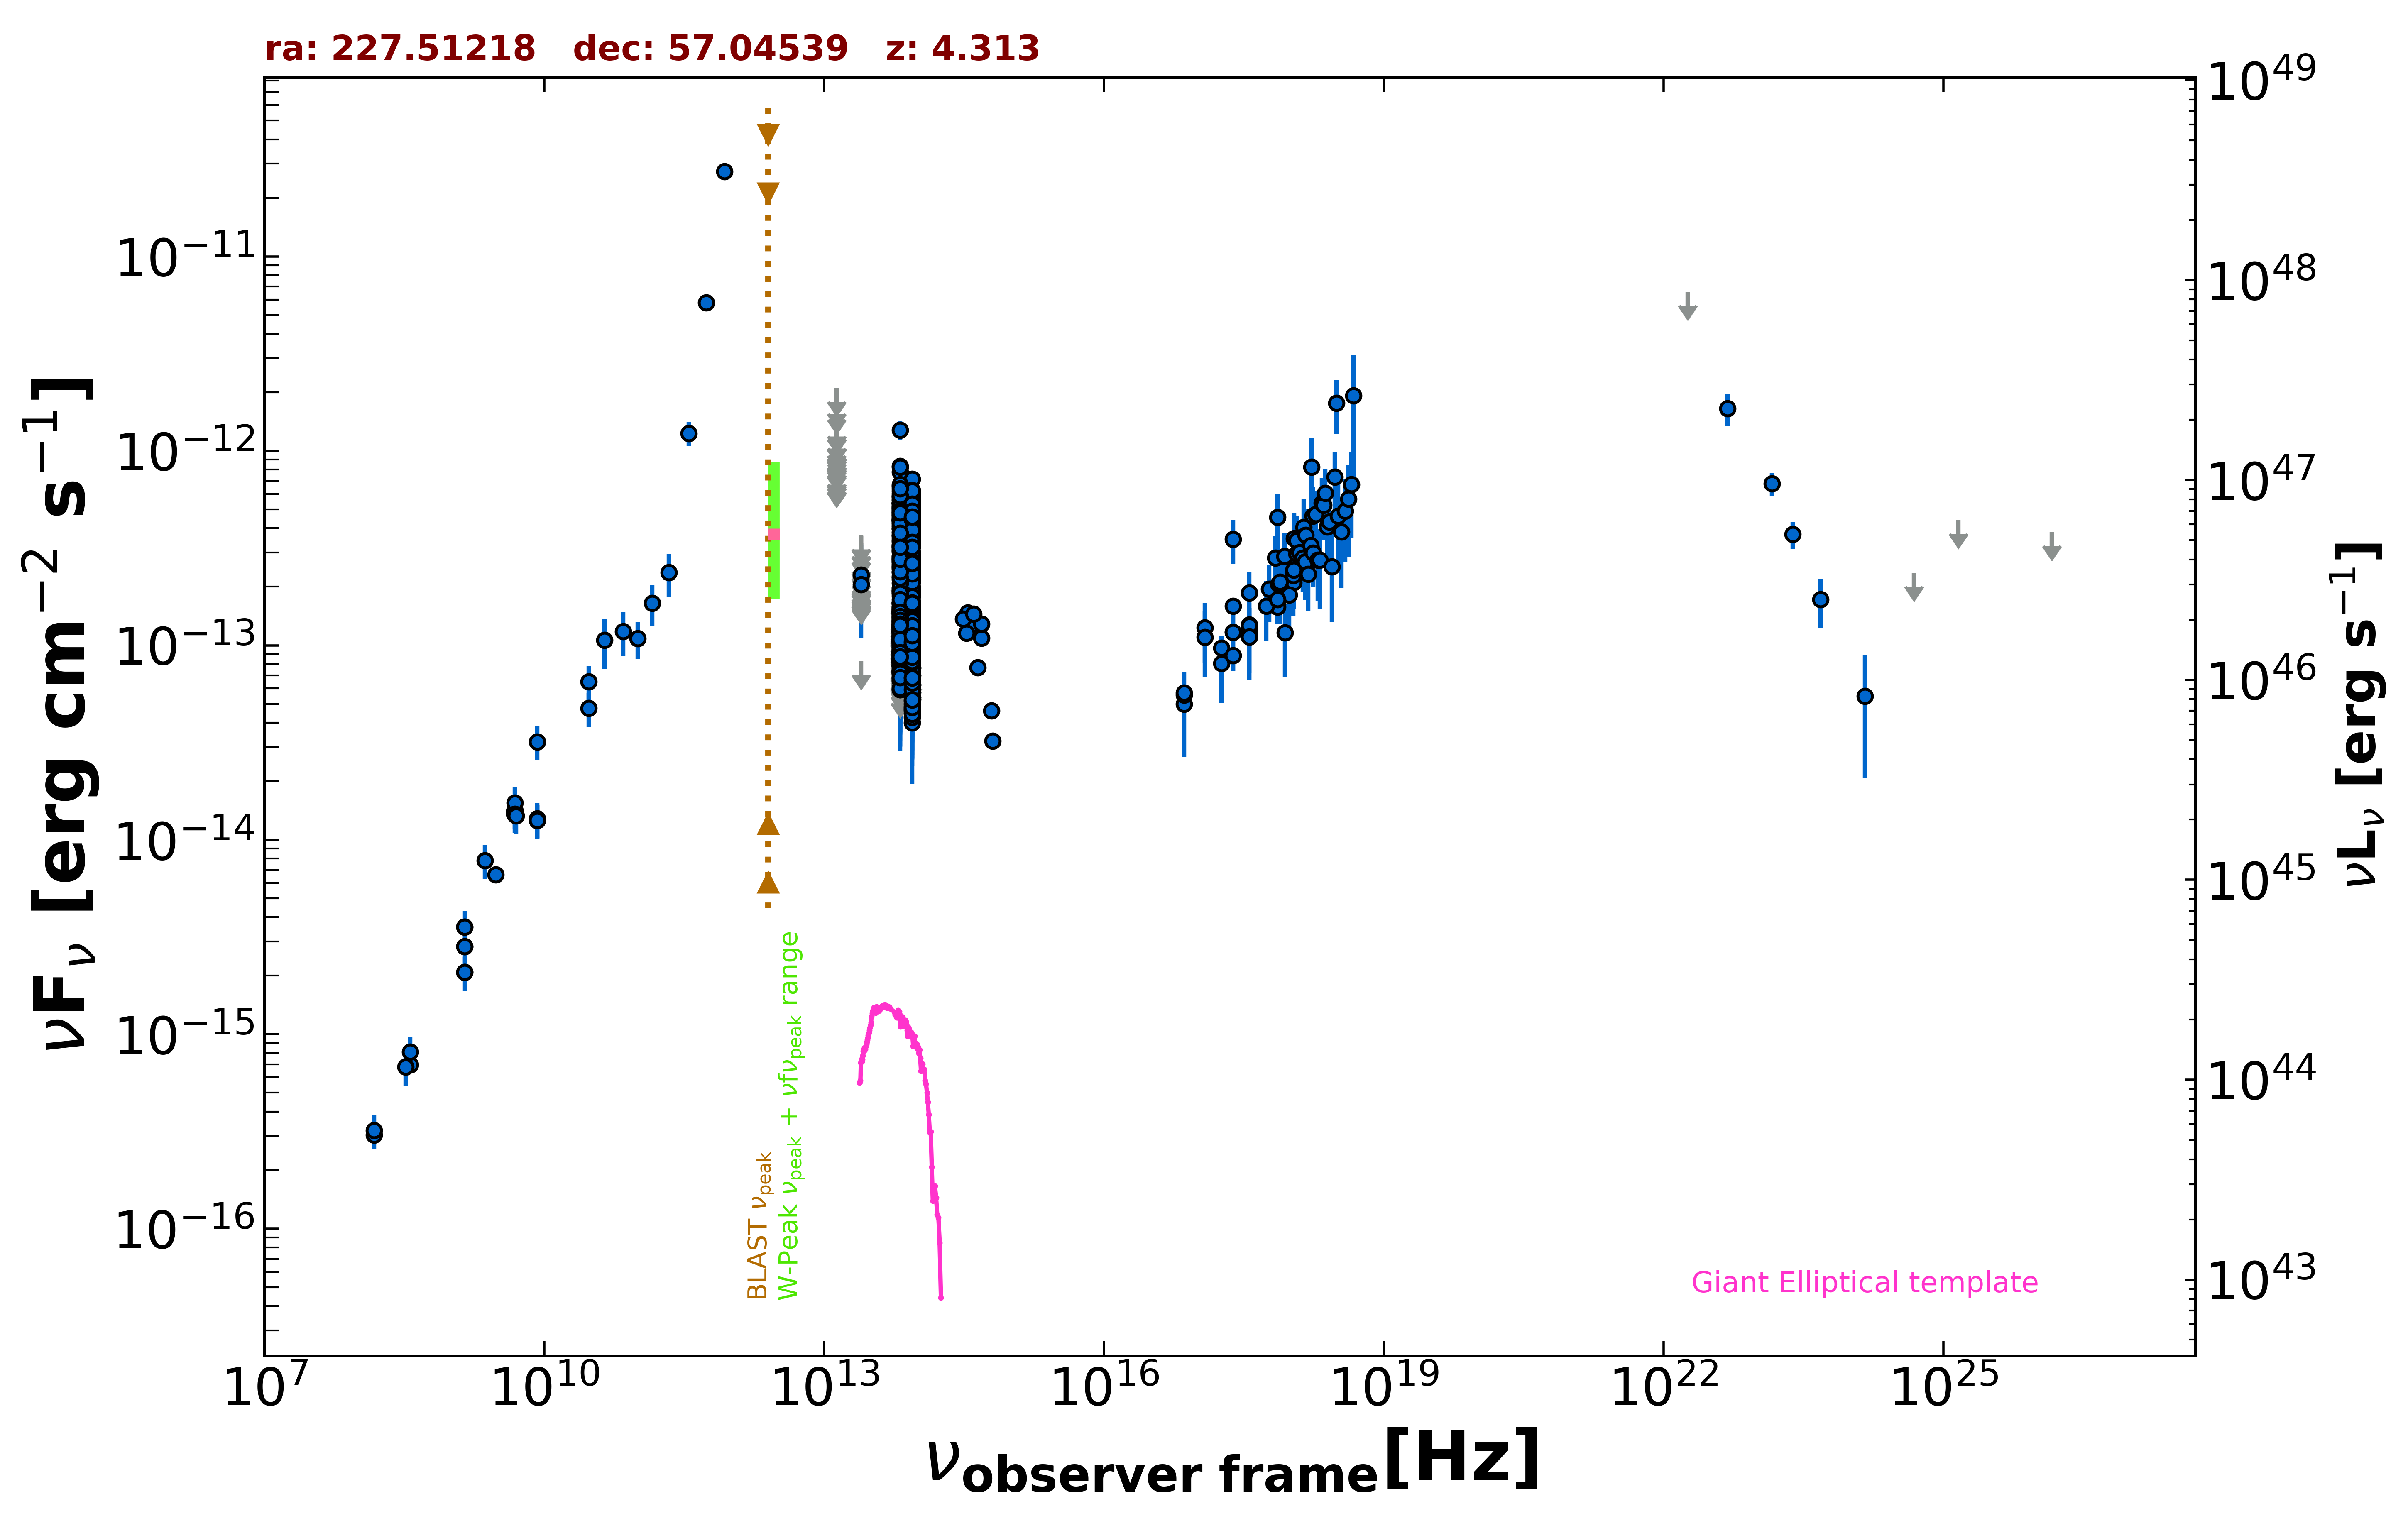

The table this chart was drawn from, first rows:
freq., flux, err_flux, MJD_start, MJD_end, flag, catalog, reference
1.400e+09, 3.570e-15, 1.500e-18, 55000, 55000, , FIRST, White et al. 1997  ApJ  475 479
1.400e+09, 2.828e-15, 8.500e-17, 55000, 55000, , NVSS, Condon et al. 1998  AJ  115  1693
3.000e+09, 6.633e-15, 4.300e-17, 55000, 55000, , VLASSQL, Gordon et al. 2021  ApJS  255  30
2.418e+17, 3.519e-13, 9.055e-14, 55000, 55000, , 4XMM-DR13, Webb et al. 2020  A&A  641  A136
7.253e+16, 4.983e-14, 2.321e-14, 55000, 55000, , 4XMM-DR13, Webb et al. 2020  A&A  641  A136
1.813e+17, 8.079e-14, 3.011e-14, 55000, 55000, , 4XMM-DR13, Webb et al. 2020  A&A  641  A136
3.627e+17, 1.861e-13, 5.335e-14, 55000, 55000, , 4XMM-DR13, Webb et al. 2020  A&A  641  A136
7.253e+17, 4.549e-13, 1.472e-13, 55000, 55000, , 4XMM-DR13, Webb et al. 2020  A&A  641  A136
1.692e+18, 8.238e-13, 3.390e-13, 55000, 55000, , 4XMM-DR13, Webb et al. 2020  A&A  641  A136
2.418e+17, 1.592e-13, 6.050e-15, 55000, 55000, , 4XMM-DR13, Webb et al. 2020  A&A  641  A136
7.253e+16, 5.558e-14, 3.145e-15, 55000, 55000, , 4XMM-DR13, Webb et al. 2020  A&A  641  A136
1.813e+17, 9.700e-14, 4.100e-15, 55000, 55000, , 4XMM-DR13, Webb et al. 2020  A&A  641  A136
3.627e+17, 1.277e-13, 4.800e-15, 55000, 55000, , 4XMM-DR13, Webb et al. 2020  A&A  641  A136
7.253e+17, 1.704e-13, 8.750e-15, 55000, 55000, , 4XMM-DR13, Webb et al. 2020  A&A  641  A136
1.692e+18, 3.108e-13, 2.245e-14, 55000, 55000, , 4XMM-DR13, Webb et al. 2020  A&A  641  A136
2.418e+17, 1.168e-13, 4.311e-14, 57873, 57874, , 1OUSX, Giommi et al. in preparation
1.209e+17, 1.233e-13, 4.173e-14, 57873, 57874, , 1OUSX, Giommi et al. in preparation
3.627e+17, 1.104e-13, 4.450e-14, 57873, 57874, , 1OUSX, Giommi et al. in preparation
7.253e+17, 1.718e-13, 3.600e-14, 57873, 57874, , 1OUSX, Giommi et al. in preparation
1.088e+18, 2.442e-13, 8.935e-14, 57873, 57874, , 1OUSX, Giommi et al. in preparation
7.253e+17, 1.628e-13, 3.470e-14, 55000, 55000, , 2SXPS, Evans et al. 2020  ApJS  247  54
1.209e+17, 1.099e-13, 4.113e-14, 55000, 55000, , 2SXPS, Evans et al. 2020  ApJS  247  54
3.627e+17, 1.187e-13, 4.683e-14, 55000, 55000, , 2SXPS, Evans et al. 2020  ApJS  247  54
1.088e+18, 2.747e-13, 9.625e-14, 55000, 55000, , 2SXPS, Evans et al. 2020  ApJS  247  54
2.418e+17, 8.888e-14, 0.000e+00, 55000, 55000, , Chandra-CSC2, Evans et al. 2010  ApJS  189  37
1.088e+18, 2.106e-13, 0.000e+00, 55000, 55000, , Chandra-CSC2, Evans et al. 2010  ApJS  189  37
3.627e+17, 1.265e-13, 0.000e+00, 55000, 55000, , Chandra-CSC2, Evans et al. 2010  ApJS  189  37
7.253e+17, 1.577e-13, 0.000e+00, 55000, 55000, , Chandra-CSC2, Evans et al. 2010  ApJS  189  37
7.253e+16, 5.704e-14, 0.000e+00, 55000, 55000, , Chandra-CSC2, Evans et al. 2010  ApJS  189  37
1.500e+08, 3.033e-16, 3.105e-17, 55000, 55000, , TGSS150, Intema et al. 2017  A&A  598  A781
8.400e+09, 1.261e-14, 0.000e+00, 55000, 55000, , CRATES, Healey et al. 2007  ApJS  171  61
4.800e+09, 1.402e-14, 1.245e-15, 55000, 55000, , GB6, Gregory et al. 1996  ApJS  103  427
4.800e+09, 1.354e-14, 1.395e-15, 55000, 55000, , GB87, Gregory et al. 1992  VizieR  VIII/14/j20…
4.850e+09, 1.353e-14, 0.000e+00, 55000, 55000, , NORTH20, White and Becker  1992  ApJS  79  331
1.400e+09, 2.086e-15, 0.000e+00, 55000, 55000, , NORTH20, White and Becker  1992  ApJS  79  331
3.650e+08, 6.972e-16, 0.000e+00, 55000, 55000, , NORTH20, White and Becker  1992  ApJS  79  331
3.000e+10, 6.508e-14, 1.313e-14, 55000, 55000, , PCNT, The Planck Collaboration 2018  A&A  619 …
4.400e+10, 1.063e-13, 3.062e-14, 55000, 55000, , PCNT, The Planck Collaboration 2018  A&A  619 …
7.000e+10, 1.181e-13, 3.012e-14, 55000, 55000, , PCNT, The Planck Collaboration 2018  A&A  619 …
1.000e+11, 1.086e-13, 2.352e-14, 55000, 55000, , PCNT, The Planck Collaboration 2018  A&A  619 …
1.430e+11, 1.647e-13, 3.870e-14, 55000, 55000, , PCNT, The Planck Collaboration 2018  A&A  619 …
2.170e+11, 2.369e-13, 5.920e-14, 55000, 55000, , PCNT, The Planck Collaboration 2018  A&A  619 …
3.530e+11, 1.232e-12, 1.720e-13, 55000, 55000, , PCNT, The Planck Collaboration 2018  A&A  619 …
5.450e+11, 5.781e-12, 5.295e-13, 55000, 55000, , PCNT, The Planck Collaboration 2018  A&A  619 …
8.570e+11, 2.727e-11, 1.555e-12, 55000, 55000, , PCNT, The Planck Collaboration 2018  A&A  619 …
8.817e+13, 8.244e-14, 1.460e-15, 55000, 55000, , UNWISE, Schlafly et al. 2019  ApJS  240  30
6.517e+13, 7.166e-14, 2.200e-15, 55000, 55000, , UNWISE, Schlafly et al. 2019  ApJS  240  30
8.817e+13, 8.947e-14, 3.545e-15, 55000, 55000, , WISE, Wright et al. 2010  AJ  140  1868
6.517e+13, 8.148e-14, 4.430e-15, 55000, 55000, , WISE, Wright et al. 2010  AJ  140  1868
2.498e+13, 8.263e-14, 0.000e+00, 55000, 55000, UL, WISE, Wright et al. 2010  AJ  140  1868
1.363e+13, 1.857e-13, 9.525e-14, 55000, 55000, , WISE, Wright et al. 2010  AJ  140  1868
8.817e+13, 1.077e-13, 3.145e-14, 56832, 56832, , NEOWISE, Mainzer et al. 2014  ApJ  792  30
6.517e+13, 1.217e-13, 0.000e+00, 56832, 56832, UL, NEOWISE, Mainzer et al. 2014  ApJ  792  30
8.817e+13, 8.980e-14, 1.976e-14, 56833, 56833, , NEOWISE, Mainzer et al. 2014  ApJ  792  30
6.517e+13, 1.183e-13, 3.210e-14, 56833, 56833, , NEOWISE, Mainzer et al. 2014  ApJ  792  30
8.817e+13, 1.280e-13, 2.070e-14, 56832, 56832, , NEOWISE, Mainzer et al. 2014  ApJ  792  30
6.517e+13, 1.391e-13, 0.000e+00, 56832, 56832, UL, NEOWISE, Mainzer et al. 2014  ApJ  792  30
8.817e+13, 8.411e-14, 2.051e-14, 56833, 56833, , NEOWISE, Mainzer et al. 2014  ApJ  792  30
6.517e+13, 8.755e-14, 3.086e-14, 56833, 56833, , NEOWISE, Mainzer et al. 2014  ApJ  792  30
8.817e+13, 7.735e-14, 2.185e-14, 56832, 56832, , NEOWISE, Mainzer et al. 2014  ApJ  792  30
... 968 more rows
